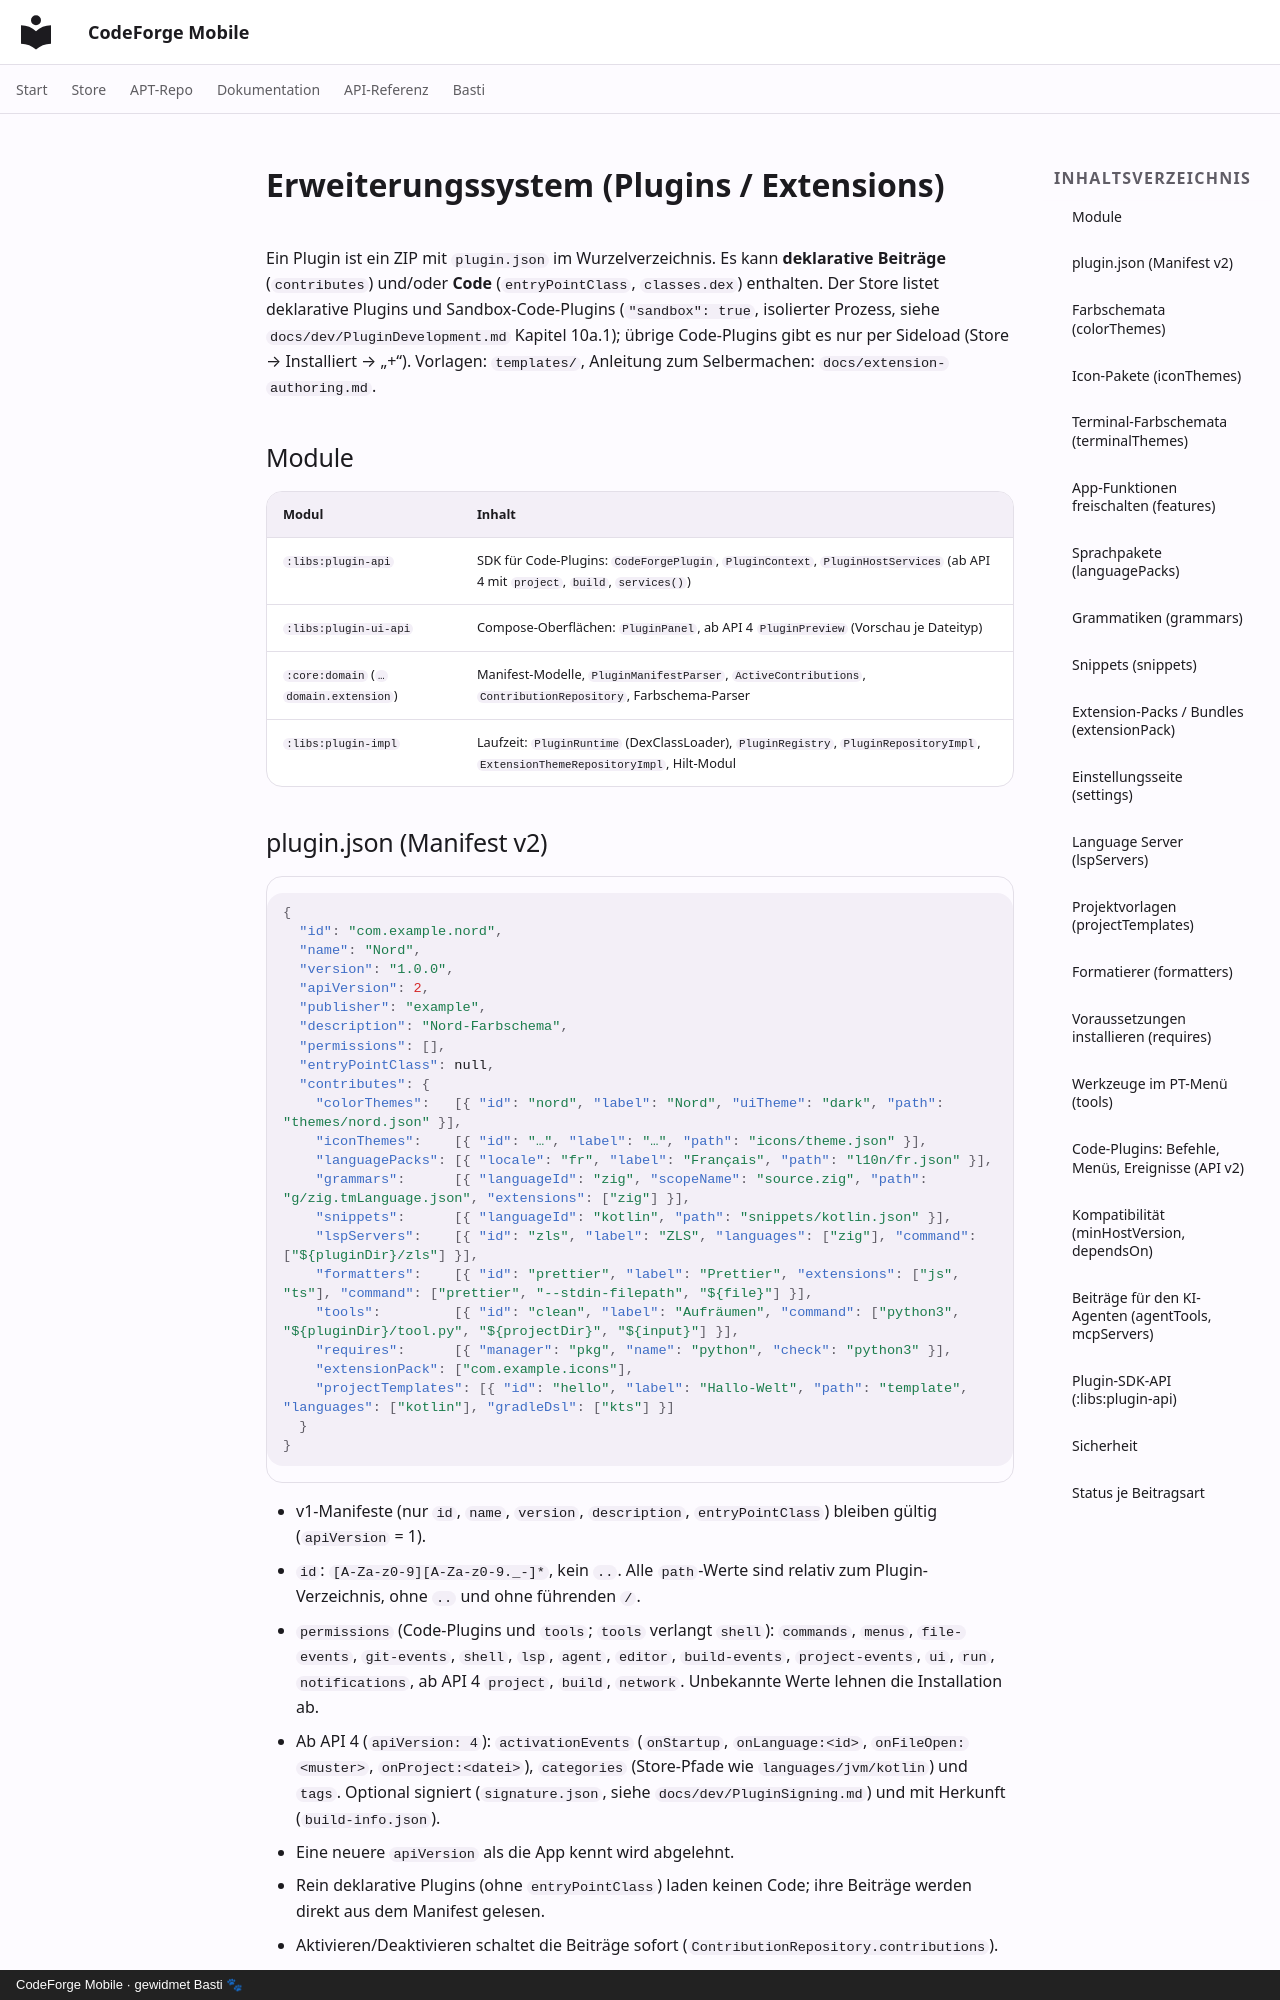

repository: scto/CodeForgeMobile · page: extensions/index.html · generator: mkdocs · copyright: CodeForge Mobile · gewidmet Basti 🐾

# Erweiterungssystem (Plugins / Extensions)

Ein Plugin ist ein ZIP mit `plugin.json` im Wurzelverzeichnis. Es kann **deklarative Beiträge** (`contributes`)
und/oder **Code** (`entryPointClass`, `classes.dex`) enthalten. Der Store listet deklarative Plugins und
Sandbox-Code-Plugins (`"sandbox": true`, isolierter Prozess, siehe `docs/dev/PluginDevelopment.md` Kapitel 10a.1);
übrige Code-Plugins gibt es nur per Sideload (Store → Installiert → „+“).
Vorlagen: `templates/`, Anleitung zum Selbermachen: `docs/extension-authoring.md`.

## Module

| Modul | Inhalt |
|---|---|
| `:libs:plugin-api` | SDK für Code-Plugins: `CodeForgePlugin`, `PluginContext`, `PluginHostServices` (ab API 4 mit `project`, `build`, `services()`) |
| `:libs:plugin-ui-api` | Compose-Oberflächen: `PluginPanel`, ab API 4 `PluginPreview` (Vorschau je Dateityp) |
| `:core:domain` (`…domain.extension`) | Manifest-Modelle, `PluginManifestParser`, `ActiveContributions`, `ContributionRepository`, Farbschema-Parser |
| `:libs:plugin-impl` | Laufzeit: `PluginRuntime` (DexClassLoader), `PluginRegistry`, `PluginRepositoryImpl`, `ExtensionThemeRepositoryImpl`, Hilt-Modul |

## plugin.json (Manifest v2)

```json
{
  "id": "com.example.nord",
  "name": "Nord",
  "version": "1.0.0",
  "apiVersion": 2,
  "publisher": "example",
  "description": "Nord-Farbschema",
  "permissions": [],
  "entryPointClass": null,
  "contributes": {
    "colorThemes":   [{ "id": "nord", "label": "Nord", "uiTheme": "dark", "path": "themes/nord.json" }],
    "iconThemes":    [{ "id": "…", "label": "…", "path": "icons/theme.json" }],
    "languagePacks": [{ "locale": "fr", "label": "Français", "path": "l10n/fr.json" }],
    "grammars":      [{ "languageId": "zig", "scopeName": "source.zig", "path": "g/zig.tmLanguage.json", "extensions": ["zig"] }],
    "snippets":      [{ "languageId": "kotlin", "path": "snippets/kotlin.json" }],
    "lspServers":    [{ "id": "zls", "label": "ZLS", "languages": ["zig"], "command": ["${pluginDir}/zls"] }],
    "formatters":    [{ "id": "prettier", "label": "Prettier", "extensions": ["js", "ts"], "command": ["prettier", "--stdin-filepath", "${file}"] }],
    "tools":         [{ "id": "clean", "label": "Aufräumen", "command": ["python3", "${pluginDir}/tool.py", "${projectDir}", "${input}"] }],
    "requires":      [{ "manager": "pkg", "name": "python", "check": "python3" }],
    "extensionPack": ["com.example.icons"],
    "projectTemplates": [{ "id": "hello", "label": "Hallo-Welt", "path": "template", "languages": ["kotlin"], "gradleDsl": ["kts"] }]
  }
}
```

* v1-Manifeste (nur `id`, `name`, `version`, `description`, `entryPointClass`) bleiben gültig (`apiVersion` = 1).
* `id`: `[A-Za-z0-9][A-Za-z0-9._-]*`, kein `..`. Alle `path`-Werte sind relativ zum Plugin-Verzeichnis, ohne `..` und ohne führenden `/`.
* `permissions` (Code-Plugins und `tools`; `tools` verlangt `shell`): `commands`, `menus`, `file-events`, `git-events`, `shell`, `lsp`, `agent`, `editor`, `build-events`, `project-events`, `ui`, `run`, `notifications`, ab API 4 `project`, `build`, `network`. Unbekannte Werte lehnen die Installation ab.
* Ab API 4 (`apiVersion: 4`): `activationEvents` (`onStartup`, `onLanguage:<id>`, `onFileOpen:<muster>`, `onProject:<datei>`), `categories` (Store-Pfade wie `languages/jvm/kotlin`) und `tags`. Optional signiert (`signature.json`, siehe `docs/dev/PluginSigning.md`) und mit Herkunft (`build-info.json`).
* Eine neuere `apiVersion` als die App kennt wird abgelehnt.
* Rein deklarative Plugins (ohne `entryPointClass`) laden keinen Code; ihre Beiträge werden direkt aus dem Manifest gelesen.
* Aktivieren/Deaktivieren schaltet die Beiträge sofort (`ContributionRepository.contributions`).
